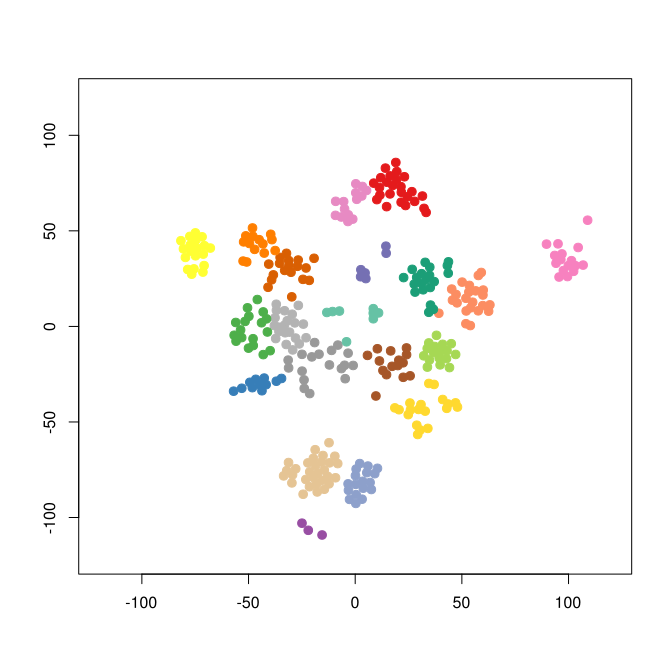

Data behind this chart, as committed beside it:
smile	binding.affinity
[H]OC(=O)C([H])([H])[C@]([H])(C1=C([H])C…	2840
[H]OC(=O)C([H])([H])C([H])([H])C1=C([H])…	146.4
[H]OC(=O)C([H])([H])C([H])([H])C1=C([H])…	650
[H]OC(=O)[C@]1([H])C([H])([H])[C@@]1([H]…	50
[H]OC(=O)C([H])([H])C([H])([H])C1=C([H])…	398
[H]OC(=O)C([H])([H])C([H])([H])C([H])([H…	3162
[H]OC(=O)C([H])([H])C([H])([H])C1=C([H])…	234.9
[H]OC(=O)[C@]1([H])C([H])([H])[C@@]1([H]…	40
[H]OC(=O)C([H])([H])C([H])([H])C1=C([H])…	501
[H]OC(=O)C([H])([H])C([H])([H])C([H])([H…	1585
[H]OC(=O)C([H])([H])[C@]([H])(C1=C([H])C…	4800
[H]OC(=O)C([H])([H])C1=C([H])C([H])=C(N(…	3981
[H]OC(=O)C([H])([H])C([H])([H])C1=C([H])…	5012
[H]OC(=O)C([H])([H])C([H])([H])C1=C([H])…	4546
[H]OC(=O)C([H])([H])[C@@]([H])(C1=C([H])…	4800
[H]OC(=O)C([H])([H])[C@@]([H])(C1=C([H])…	751
[H]OC(=O)C([H])([H])C([H])([H])C1=C([H])…	1259
[H]OC(=O)C([H])([H])C([H])([H])C1=C([H])…	1995
[H]OC(=O)C([H])([H])C([H])([H])C1=C([H])…	3981
[H]OC(=O)C([H])([H])[C@@]([H])(C1=C([H])…	640
[H]OC(=O)C([H])([H])[C@]([H])(C1=C([H])C…	1440
[H]OC(=O)C([H])([H])C([H])([H])C1=C([H])…	794
[H]OC(=O)C([H])([H])C([H])([H])C1=C([H])…	516.9
[H]OC(=O)C([H])([H])C([H])([H])C1=C([H])…	1995
[H]OC(=O)C([H])([H])[C@@]([H])(C1=C([H])…	2970
[H]OC(=O)C([H])([H])[C@@]([H])(C1=C([H])…	2880
[H]OC(=O)C([H])([H])[C@@]([H])(C1=C([H])…	4260
[H]OC(=O)C([H])([H])[C@@]([H])(C1=C([H])…	3160
[H]OC(=O)C([H])([H])[C@@]([H])(C1=C([H])…	2710
[H]OC(=O)C([H])([H])[C@@]([H])(C1=C([H])…	7580
[H]OC(=O)C([H])([H])[C@@]([H])(C1=C([H])…	2710
[H]OC(=O)C([H])([H])C([H])([H])C1=C([H])…	251
[H]OC(=O)C([H])([H])C([H])([H])C1=C([H])…	3981
[H]OC(=O)C([H])([H])C([H])([H])C1=C([H])…	5012
[H]OC(=O)C([H])([H])[C@@]([H])(C1=C([H])…	1290
[H]OC(=O)[C@]1([H])C2=C([H])C([H])=C([H]…	20
[H]N(C(=O)C1=C([H])C([H])=C(C([H])=C1[H]…	2800
[H]OC(=O)C([H])([H])SC1=NN=C(SC([H])([H]…	2700
[H]OC(=O)C1=C([H])C(N([H])C([H])([H])C2=…	8200
[H]OC(=O)C([H])([H])C([H])([H])C([H])([H…	7100
[H]N(C(=O)C1=C([H])C([H])=C([H])C(OC2=C(…	5300
[H]OC(=O)C([H])([H])C([H])([H])C1=C([H])…	148
[H]OC(=O)C([H])([H])C([H])([H])C1=C([H])…	45.71
[H]OC(=O)C([H])([H])C([H])([H])C([H])([H…	1800
[H]OC(=O)[C@@]1([H])[C@]2([H])OC3=C([H])…	0.1
[H]C1=C([H])C(=C([H])C(=C1[H])C([H])([H]…	260
[H]OC(=O)C([H])([H])[C@@]([H])(C#CC([H])…	10
[H]OC(=O)C([H])([H])C([H])([H])C1=C([H])…	19
[H]OC1=C([H])C(O[H])=C(C(=O)C([H])([H])C…	6000
[H]OC1=C([H])C(O[H])=C(C(=O)C([H])(C([H]…	8000
[H]OC1=C([H])C(O[H])=C(C(=O)C([H])([H])C…	70
[H]OC1=C(C(=O)C([H])([H])C([H])(C([H])([…	970
[H]OC(=O)[C@]1([H])C2=C([H])C([H])=C([H]…	10
[H]OC(=O)[C@]1([H])C2=C([H])C([H])=C([H]…	84
[H]OC(=O)[C@]1([H])C2=C([H])C([H])=C([H]…	2100
[H]OC(=O)[C@]1([H])C2=C([H])C([H])=C([H]…	96
[H]OC(=O)[C@]1([H])C2=C([H])C([H])=C([H]…	2
[H]OC(=O)[C@]1([H])C2=C([H])C([H])=C([H]…	3
[H]OC(=O)[C@]1([H])C2=C([H])C([H])=C([H]…	29
[H]OC(=O)[C@]1([H])C2=C([H])C([H])=C([H]…	4
... 273 more rows
